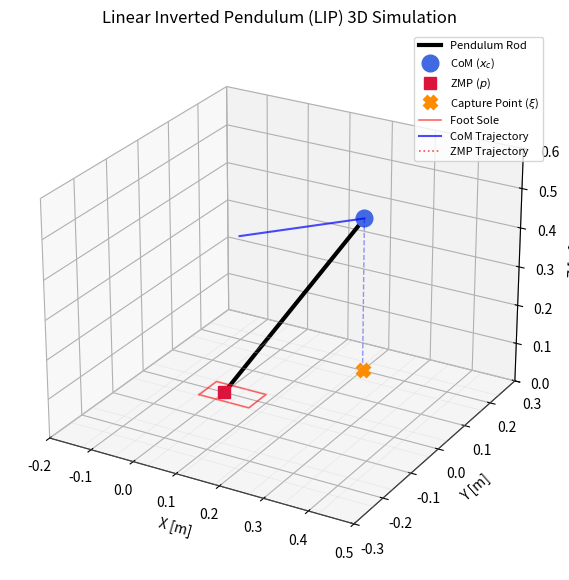

This figure's Python source:
import numpy as np
import matplotlib.pyplot as plt

class LIPPlanner:
    def __init__(self, zc: float, dt: float, m: float):
        self.zc_ = zc
        self.g_ = 9.81 
        self.m_ = m
        self.w_ = np.sqrt(self.g_ / self.zc_)
        self.pc_ = np.array([0.0, 0.0])  # initial CoM position (x, y)
        self.dt_ = dt
    
    def CoM_dynamics(self, cxi, pc):
        # dot(pc) = w * (cxi - pc)
        dpc = self.w_ * (cxi - pc)
        return dpc
    
    def computeCoM(self, cxi):
        dpc = self.CoM_dynamics(cxi, self.pc_)
        self.pc_ = self.pc_ + dpc * self.dt_
        return self.pc_.copy()  # Return a copy to avoid reference aliasing
class SimDraw:
    """
    3D Real-time visualizer for the Linear Inverted Pendulum (LIP) model.
    Visualizes:
      - Pendulum rod connecting ZMP (on ground z=0) to CoM (at height zc).
      - CoM point (with vertical projection line and ground shadow).
      - ZMP (Center of Pressure) marker on the ground.
      - Capture Point (CP / divergent component of motion) marker on the ground.
      - Foot sole outline around the ZMP.
      - Historical 3D trajectories of CoM and ground ZMP.
    """
    def __init__(self, zc: float = 0.4, 
                 xlim=(-0.2, 0.5), 
                 ylim=(-0.3, 0.3), 
                 zlim=(0.0, 0.6), 
                 decimate: int = 25, 
                 show_foot: bool = True):
        self.zc = zc
        self.decimate = decimate
        self.show_foot = show_foot
        self.step_count = 0
        
        # Interactive mode on for real-time rendering
        plt.ion()
        self.fig = plt.figure(figsize=(9, 7))
        self.ax = self.fig.add_subplot(111, projection='3d')
        
        self.xlim = xlim
        self.ylim = ylim
        self.zlim = zlim
        self.ax.set_xlim(xlim)
        self.ax.set_ylim(ylim)
        self.ax.set_zlim(zlim)
        
        self.ax.set_xlabel('X [m]')
        self.ax.set_ylabel('Y [m]')
        self.ax.set_zlabel('Z [m]')
        self.ax.set_title('Linear Inverted Pendulum (LIP) 3D Simulation')
        self.ax.view_init(elev=25, azim=-60)
        
        # Ground wireframe at z=0
        gx = np.linspace(xlim[0], xlim[1], 10)
        gy = np.linspace(ylim[0], ylim[1], 10)
        GX, GY = np.meshgrid(gx, gy)
        self.ax.plot_wireframe(GX, GY, np.zeros_like(GX), color='lightgray', alpha=0.4, lw=0.5)
        
        # Trajectory history buffers
        self.com_hist = []
        self.zmp_hist = []
        
        # 3D Graphic primitives
        self.rod, = self.ax.plot([], [], [], 'k-', lw=3, label='Pendulum Rod')
        self.com_pt, = self.ax.plot([], [], [], 'o', color='royalblue', markersize=12, label=r'CoM ($x_c$)')
        self.com_proj, = self.ax.plot([], [], [], 'b--', lw=1, alpha=0.4)
        self.com_shadow, = self.ax.plot([], [], [], 'o', color='cornflowerblue', markersize=6, alpha=0.5)
        
        self.zmp_pt, = self.ax.plot([], [], [], 's', color='crimson', markersize=8, label=r'ZMP ($p$)')
        self.cp_pt, = self.ax.plot([], [], [], 'X', color='darkorange', markersize=9, markeredgewidth=2, label=r'Capture Point ($\xi$)')
        
        self.foot_line, = self.ax.plot([], [], [], 'r-', lw=1.2, alpha=0.6, label='Foot Sole')
        
        self.com_traj, = self.ax.plot([], [], [], 'b-', lw=1.5, alpha=0.7, label='CoM Trajectory')
        self.zmp_traj, = self.ax.plot([], [], [], 'r:', lw=1.2, alpha=0.7, label='ZMP Trajectory')
        
        self.ax.legend(loc='upper right', fontsize=8)

    def update(self, com, zmp=None, cp=None, pause: float = 0.001):
        """
        Updates the 3D visualization.
        :param com: [x, y] or [x, y, z] CoM position. If 2D, height defaults to self.zc.
        :param zmp: [x, y] or [x, y, z] ZMP position on ground (defaults to origin).
        :param cp:  [x, y] or [x, y, z] Capture Point on ground (optional).
        :param pause: time in seconds to allow GUI events to process (default 0.001s).
        """
        self.step_count += 1
        if self.step_count % self.decimate != 0:
            return
        
        if not plt.fignum_exists(self.fig.number):
            return

        com_3d = np.array([com[0], com[1], com[2] if len(com) > 2 else self.zc])
        if zmp is not None:
            zmp_3d = np.array([zmp[0], zmp[1], zmp[2] if len(zmp) > 2 else 0.0])
        else:
            zmp_3d = np.array([0.0, 0.0, 0.0])

        self.com_hist.append(com_3d)
        self.zmp_hist.append(zmp_3d)

        # 1. Pendulum rod: connects ZMP to CoM
        self.rod.set_data([zmp_3d[0], com_3d[0]], [zmp_3d[1], com_3d[1]])
        self.rod.set_3d_properties([zmp_3d[2], com_3d[2]])

        # 2. CoM mass point
        self.com_pt.set_data([com_3d[0]], [com_3d[1]])
        self.com_pt.set_3d_properties([com_3d[2]])

        # 3. Ground projection & shadow
        self.com_proj.set_data([com_3d[0], com_3d[0]], [com_3d[1], com_3d[1]])
        self.com_proj.set_3d_properties([0.0, com_3d[2]])
        self.com_shadow.set_data([com_3d[0]], [com_3d[1]])
        self.com_shadow.set_3d_properties([0.0])

        # 4. ZMP marker
        self.zmp_pt.set_data([zmp_3d[0]], [zmp_3d[1]])
        self.zmp_pt.set_3d_properties([zmp_3d[2]])

        # 5. Foot sole boundary around ZMP
        if self.show_foot:
            fx = [-0.04, 0.08, 0.08, -0.04, -0.04]
            fy = [-0.03, -0.03, 0.03, 0.03, -0.03]
            foot_x = [zmp_3d[0] + dx for dx in fx]
            foot_y = [zmp_3d[1] + dy for dy in fy]
            self.foot_line.set_data(foot_x, foot_y)
            self.foot_line.set_3d_properties([zmp_3d[2]] * len(fx))

        # 6. Capture point (if provided)
        if cp is not None:
            cp_z = cp[2] if len(cp) > 2 else 0.0
            self.cp_pt.set_data([cp[0]], [cp[1]])
            self.cp_pt.set_3d_properties([cp_z])

        # 7. Update trajectory lines
        com_arr = np.array(self.com_hist)
        zmp_arr = np.array(self.zmp_hist)
        self.com_traj.set_data(com_arr[:, 0], com_arr[:, 1])
        self.com_traj.set_3d_properties(com_arr[:, 2])
        self.zmp_traj.set_data(zmp_arr[:, 0], zmp_arr[:, 1])
        self.zmp_traj.set_3d_properties(zmp_arr[:, 2])

        plt.pause(pause)

    def clear_history(self):
        """Clears trajectory history."""
        self.com_hist = []
        self.zmp_hist = []

    def keep(self):
        """Keeps the visualization window open after the simulation finishes."""
        plt.ioff()
        plt.show()


def main():
    zc = 0.4
    m = 15
    dt = 0.001

    lip_planner = LIPPlanner(zc, dt, m)
    print("created a lip_planner")
    
    # 4 seconds duration sampled at dt = 0.001s
    time = np.arange(0, 4.0, dt)
    cxi = 0.2 * np.ones([len(time), 2])  # Desired Capture Point at 0.2m
    zmp = np.zeros([len(time), 2])        # Stance foot / ZMP at (0, 0)
    
    # Initialize 3D real-time visualizer
    # decimate=25 renders every 25ms (40 FPS) for smooth real-time visualization
    sim_draw = SimDraw(zc=zc, decimate=25)
    print("Simulating real-time LIP...")
    
    com_data = []
    for i in range(len(time)):
        com = lip_planner.computeCoM(cxi[i, :])
        com_data.append(com)
        
        # Real-time 3D update
        sim_draw.update(com=com, zmp=zmp[i, :], cp=cxi[i, :])
    
    com_data = np.array(com_data)
    print("Simulation finished. Close window to exit.")
    sim_draw.keep()


if __name__ == "__main__":
    main()
